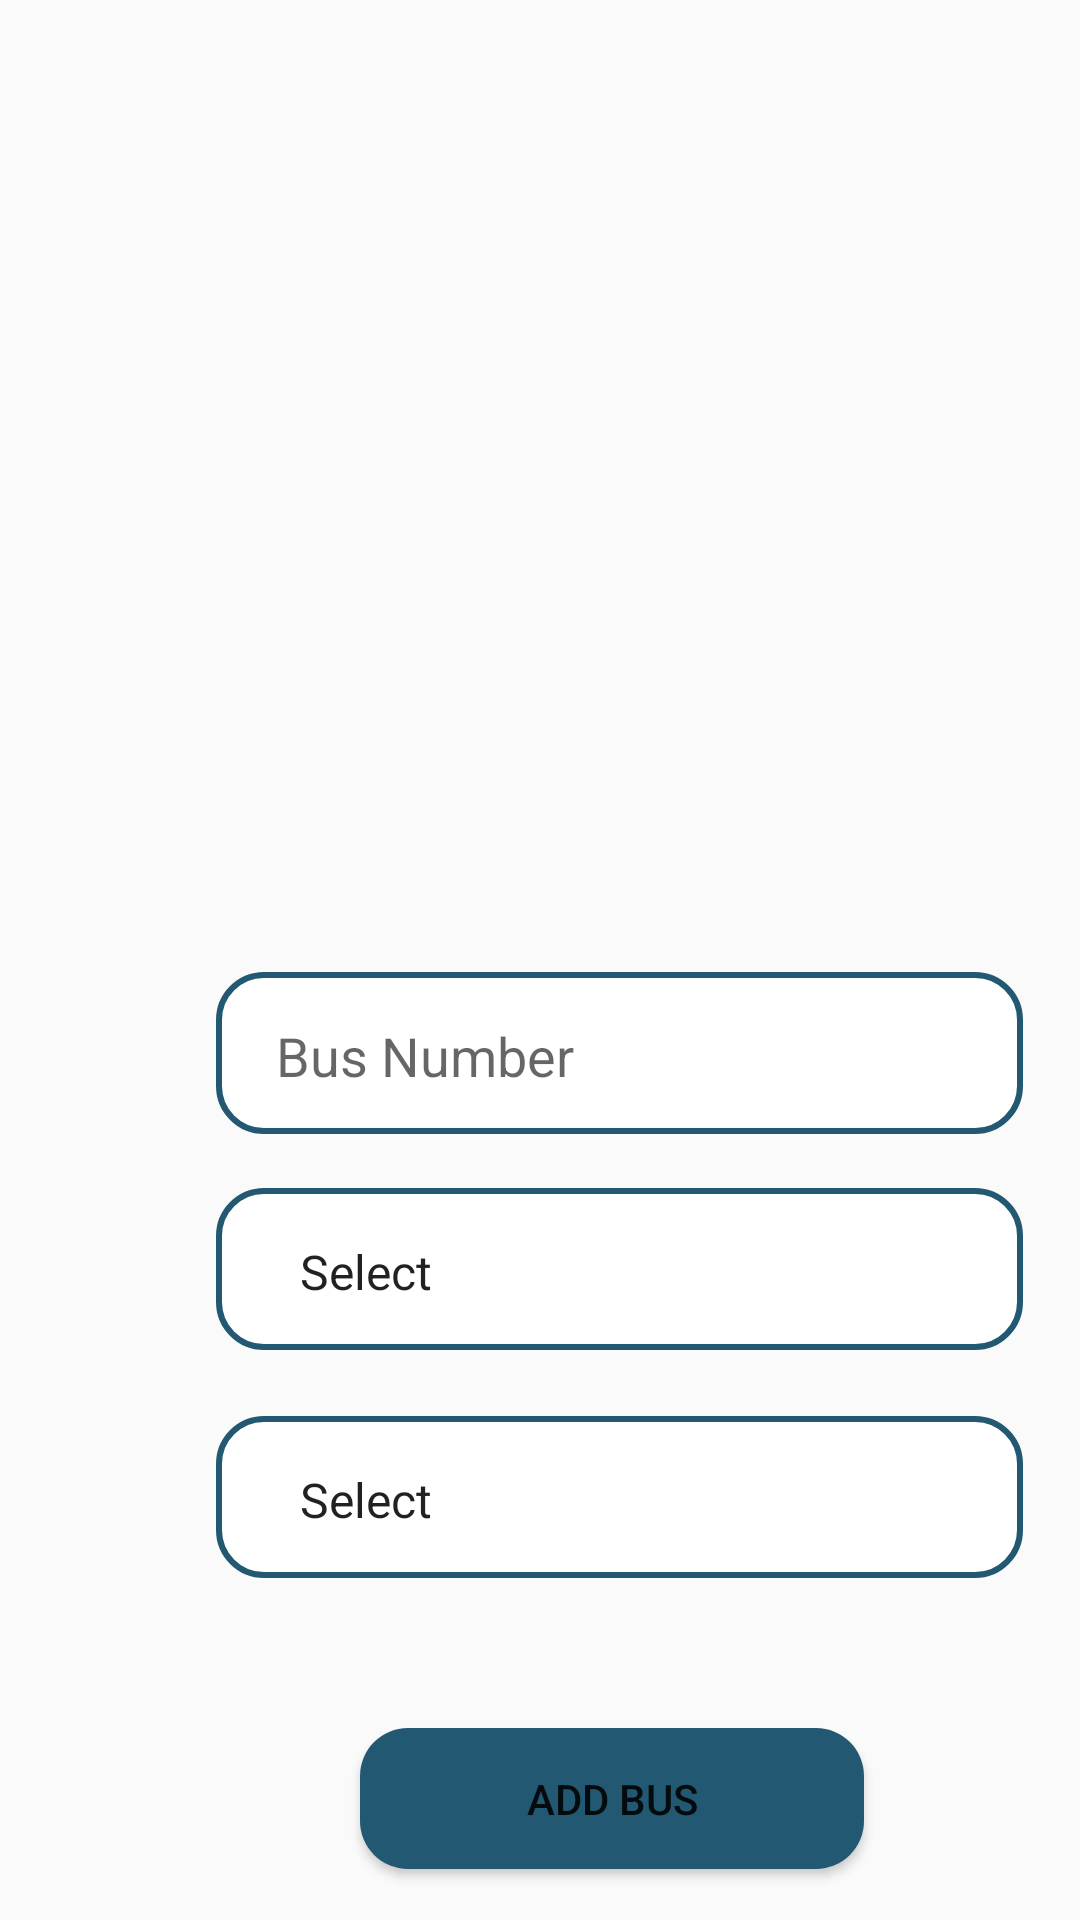

The Android layout XML behind this screen, and the referenced resources:
<!-- AndroidManifest.xml: application theme Theme.BusBookingSystemMadCw -->
<!-- res/layout/route_and_bus_add.xml -->
<?xml version="1.0" encoding="utf-8"?>
<android.support.constraint.ConstraintLayout xmlns:android="http://schemas.android.com/apk/res/android"
    xmlns:app="http://schemas.android.com/apk/res-auto"
    xmlns:tools="http://schemas.android.com/tools"
    android:layout_width="match_parent"
    android:layout_height="match_parent">

    <EditText
        android:id="@+id/txtbusnum"
        android:layout_width="269dp"
        android:layout_height="54dp"
        android:layout_marginStart="72dp"
        android:layout_marginTop="324dp"
        android:background="@drawable/rounded_edit_text"
        android:ems="10"
        android:hint="Bus Number"
        android:inputType="textPersonName"
        android:text=""
        app:layout_constraintEnd_toEndOf="parent"
        app:layout_constraintHorizontal_bias="0.0"
        app:layout_constraintStart_toStartOf="parent"
        app:layout_constraintTop_toTopOf="parent" />

    <ImageView
        android:id="@+id/imageView3"
        android:layout_width="383dp"
        android:layout_height="243dp"
        app:layout_constraintBottom_toBottomOf="parent"
        app:layout_constraintEnd_toEndOf="parent"
        app:layout_constraintStart_toStartOf="parent"
        app:layout_constraintTop_toTopOf="parent"
        app:layout_constraintVertical_bias="0.0"
        app:srcCompat="@drawable/_ffcb91460d1d4b0d2ef8b3424b30779" />

    <Spinner
        android:id="@+id/spinnerroute"
        android:layout_width="269dp"
        android:layout_height="54dp"
        android:layout_marginStart="72dp"
        android:layout_marginTop="396dp"
        android:background="@drawable/rounded_edit_text"
        android:entries="@array/role"
        app:layout_constraintStart_toStartOf="parent"
        app:layout_constraintTop_toTopOf="parent" />

    <Spinner
        android:id="@+id/spinnerdriver"
        android:layout_width="269dp"
        android:layout_height="54dp"
        android:layout_marginStart="72dp"
        android:layout_marginTop="472dp"
        android:background="@drawable/rounded_edit_text"
        android:entries="@array/role"
        app:layout_constraintStart_toStartOf="parent"
        app:layout_constraintTop_toTopOf="parent" />

    <Button
        android:id="@+id/btnaddbus"
        android:layout_width="168dp"
        android:layout_height="47dp"
        android:layout_marginStart="120dp"
        android:layout_marginTop="576dp"
        android:background="@drawable/round_button"
        android:text="Add Bus"
        app:layout_constraintStart_toStartOf="parent"
        app:layout_constraintTop_toTopOf="parent" />

</android.support.constraint.ConstraintLayout>
<!-- resources referenced by this layout -->
<resources>
  <string-array name="role">
          <item>Select</item>
          <item>BusOwner</item>
          <item>Driver</item>
          <item>Passenger</item>
      </string-array>
  <!-- drawable round_button (drawable) -->
  <?xml version="1.0" encoding="utf-8"?>
  <shape xmlns:android="http://schemas.android.com/apk/res/android">
      
      <solid android:color="#225871"/>
  
      
      <corners android:radius="16dp"/>
  
      
      <stroke android:width="0dp" android:color="#FFFFFF"/>
  </shape>
  <!-- drawable rounded_edit_text (drawable) -->
  <?xml version="1.0" encoding="utf-8"?>
  <layer-list xmlns:android="http://schemas.android.com/apk/res/android">
      <item>
          <shape android:shape="rectangle">
              <solid android:color="#FFFFFF"/> 
              <corners android:radius="15dp"/> 
              <padding android:left="20dp" android:right="8dp" android:top="10dp" android:bottom="8dp"/> 
              <stroke
                  android:width="2dp"
                  android:color="#225871"/> 
              <gradient
                  android:startColor="#FFFFFF"
                  android:endColor="#FFFFFF"
                  android:angle="270"/> 
          </shape>
      </item>
  </layer-list>
  <style name="Theme.BusBookingSystemMadCw" parent="Theme.AppCompat.Light.DarkActionBar">
          
          <item name="colorPrimary">@color/purple_500</item>
          <item name="colorPrimaryDark">@color/purple_700</item>
          <item name="colorAccent">@color/teal_200</item>
          
      </style>
  <!-- not gathered from this repository: default colours our renderer supplied (Android Studio template values) -->
  <color name="purple_500">#FF6200EE</color>
  <color name="purple_700">#FF3700B3</color>
  <color name="teal_200">#FF03DAC5</color>
</resources>
